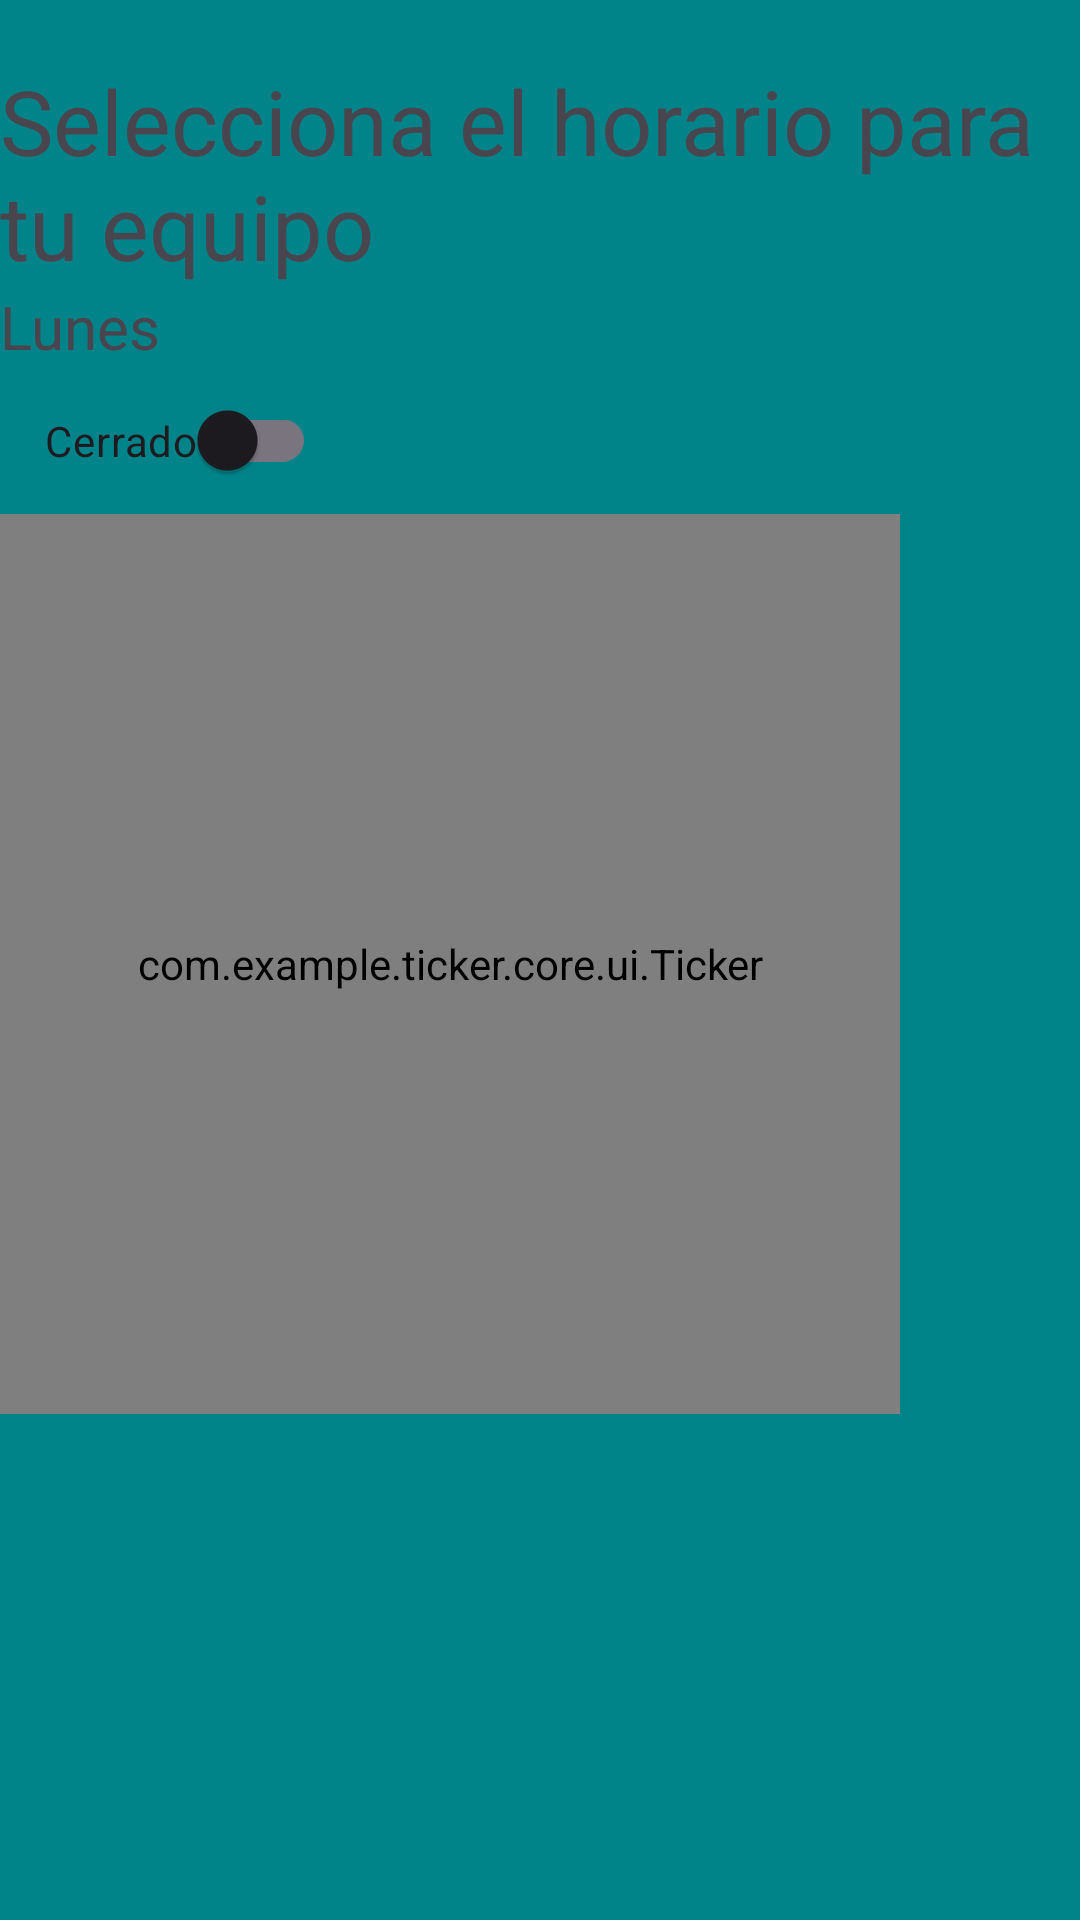

Android layout source for this screen:
<!-- AndroidManifest.xml: application theme Theme.RestaurantTeamsRF -->
<!-- res/layout/prueba_ticker_layaout.xml -->
<?xml version="1.0" encoding="utf-8"?>
<FrameLayout
    xmlns:android="http://schemas.android.com/apk/res/android"
    xmlns:tools="http://schemas.android.com/tools"
    xmlns:app="http://schemas.android.com/apk/res-auto"
    android:layout_width="match_parent"
    android:layout_height="match_parent"
    android:background="@color/example_4_green"
    tools:context=".ui.fragments.TeamScheduleFragment">

    <ScrollView
        android:layout_width="match_parent"
        android:layout_height="match_parent">

        <LinearLayout
            android:layout_width="match_parent"
            android:layout_height="wrap_content"
            android:orientation="vertical">

            <TextView
                android:id="@+id/tvSelectYourSchedule"
                android:layout_width="wrap_content"
                android:layout_height="wrap_content"
                android:text="Selecciona el horario para tu equipo"
                android:textSize="30sp"
                android:layout_marginTop="20dp"
                android:layout_gravity="center_horizontal" />

            
            <LinearLayout
                android:layout_width="match_parent"
                android:layout_height="wrap_content"
                android:orientation="vertical">

                <TextView
                    android:id="@+id/tvMonday"
                    android:layout_width="wrap_content"
                    android:layout_height="wrap_content"
                    android:textSize="20sp"
                    android:text="Lunes" />

                <com.google.android.material.switchmaterial.SwitchMaterial
                    android:id="@+id/switchMonday"
                    android:layout_width="wrap_content"
                    android:layout_height="wrap_content"
                    android:padding="15dp"
                    android:text="Cerrado" />

                <TimePicker
                    android:id="@+id/tpOpenMonday"
                    style="@style/TimePickerSpinner"
                    android:visibility="gone" />

                <TimePicker
                    android:id="@+id/tpCloseMonday"
                    style="@style/TimePickerSpinner"
                    android:visibility="gone" />

                <com.example.ticker.core.ui.Ticker
                    android:id="@+id/time_picker"
                    android:layout_width="300dp"
                    android:layout_height="300dp"
                    app:layout_constraintTop_toTopOf="parent"
                    app:layout_constraintBottom_toBottomOf="parent"
                    app:layout_constraintStart_toStartOf="parent"
                    app:layout_constraintEnd_toEndOf="parent"
                    app:hoursFormat="hours24"
                    app:shouldAmSelected="false"
                    app:minutesInterval="1"/>


            </LinearLayout>

        </LinearLayout>
    </ScrollView>
</FrameLayout>
<!-- resources referenced by this layout -->
<resources>
  <color name="example_4_green">#008489</color>
  <style name="TimePickerSpinner" parent="Widget.MaterialComponents.TimePicker">
          <item name="android:timePickerMode">spinner</item>
          <item name="android:layout_width">wrap_content</item>
          <item name="android:layout_height">wrap_content</item>
      </style>
  <style name="Theme.RestaurantTeamsRF" parent="Base.Theme.RestaurantTeamsRF" />
  <style name="Base.Theme.RestaurantTeamsRF" parent="Theme.Material3.DayNight.NoActionBar">
          
          
          <item name="colorPrimary">#FF9800</item>
  
      </style>
</resources>
